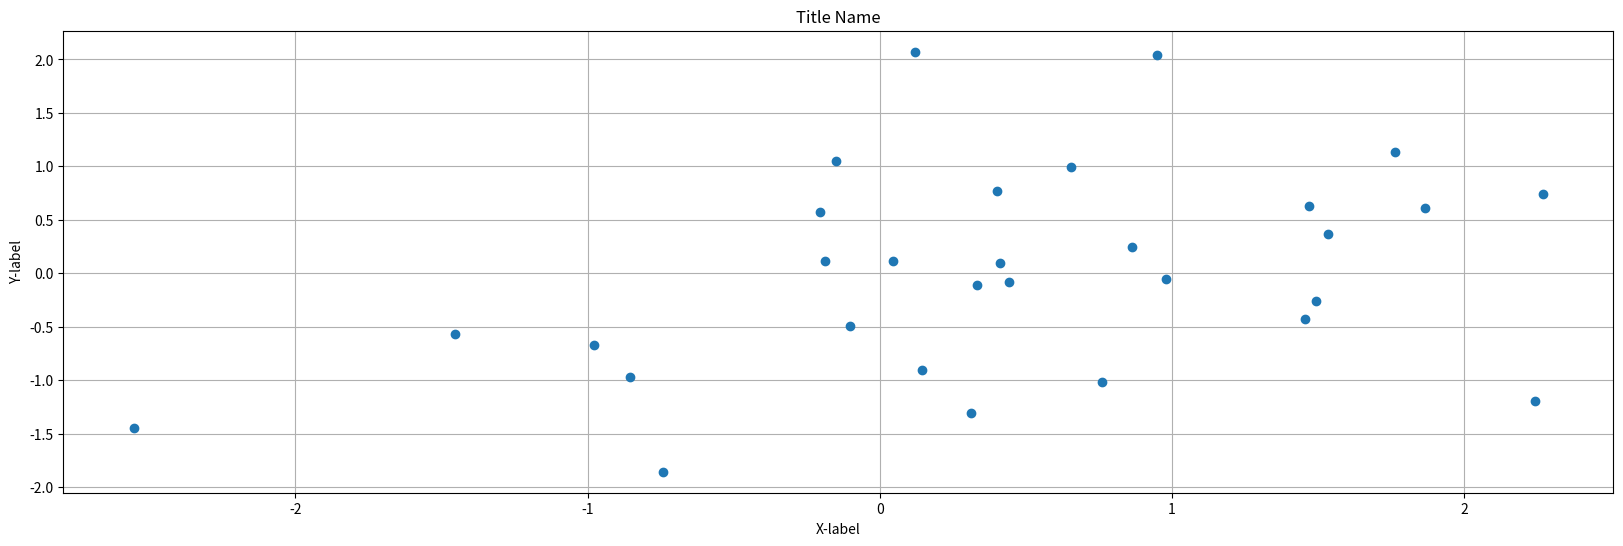
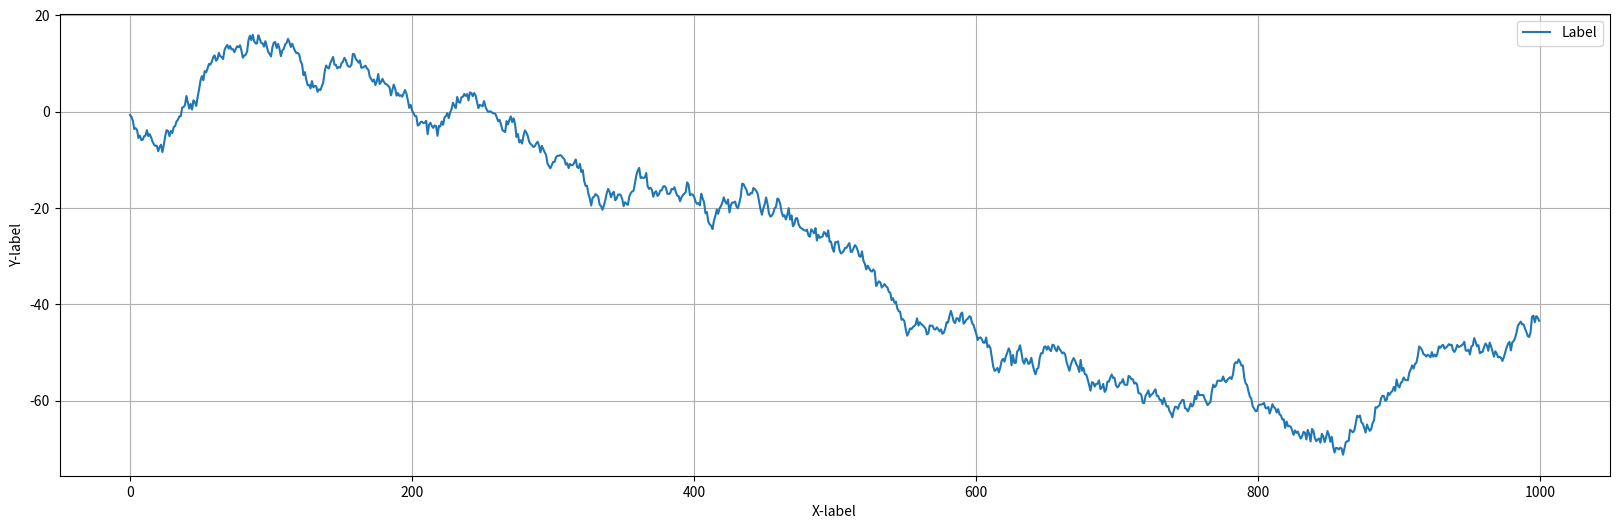
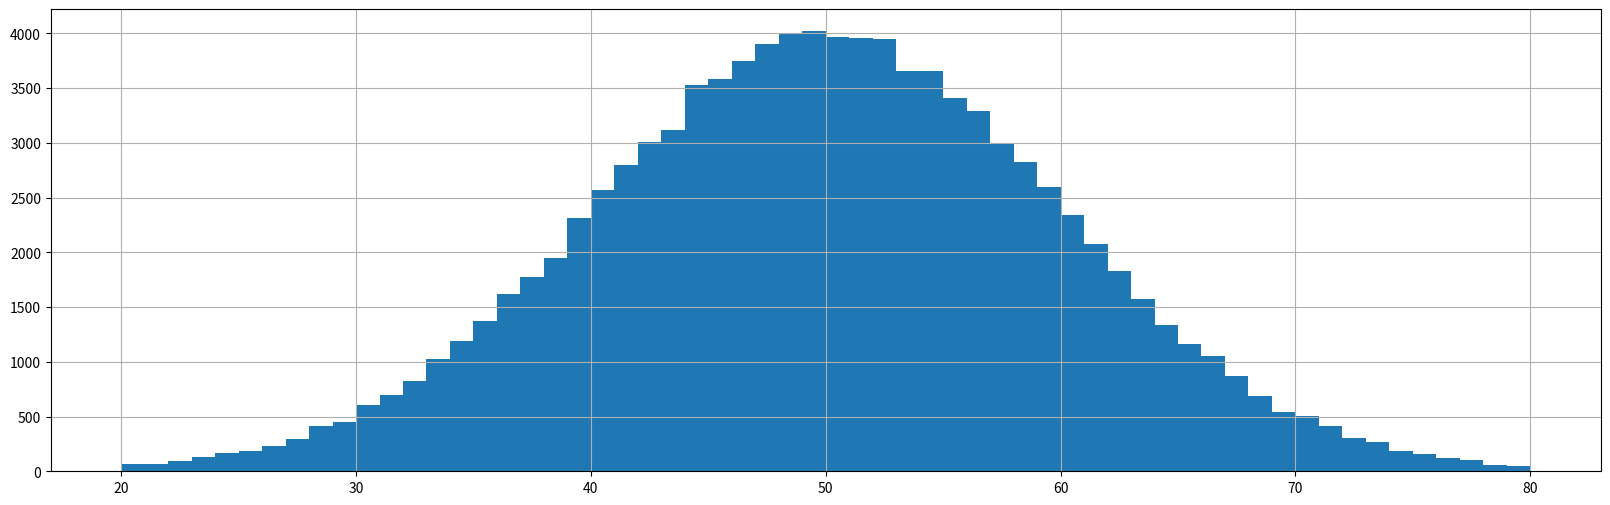

Write Python code to recreate these figures, in order.
import matplotlib as mpl
import seaborn as sns
import numpy.random as random

import matplotlib.pyplot as plt
import numpy as np

# 散布図 
random.seed(0)
x = np.random.randn(30)
y = np.sin(x) + np.random.randn(30)
plt.figure(figsize=(20,6)) # グラフの大きさ指定

plt.plot(x,y,'o')
#plt.scatter(x,y)

plt.title('Title Name')
plt.xlabel('X-label')
plt.ylabel('Y-label')

plt.grid(True)
plt.show()

# 連続曲線

numpy_data_x = np.arange(1000)
numpy_random_data_y = np.random.randn(1000).cumsum()

plt.figure(figsize=(20,6))
plt.plot(numpy_data_x, numpy_random_data_y, label='Label')
plt.legend()

plt.xlabel('X-label')
plt.ylabel('Y-label')

plt.grid(True)
plt.show()

# ヒストグラフ
plt.figure(figsize=(20,6))

plt.hist(np.random.randn(10**5)*10+50, bins=60, range=(20,80))
plt.grid(True)

plt.show()
